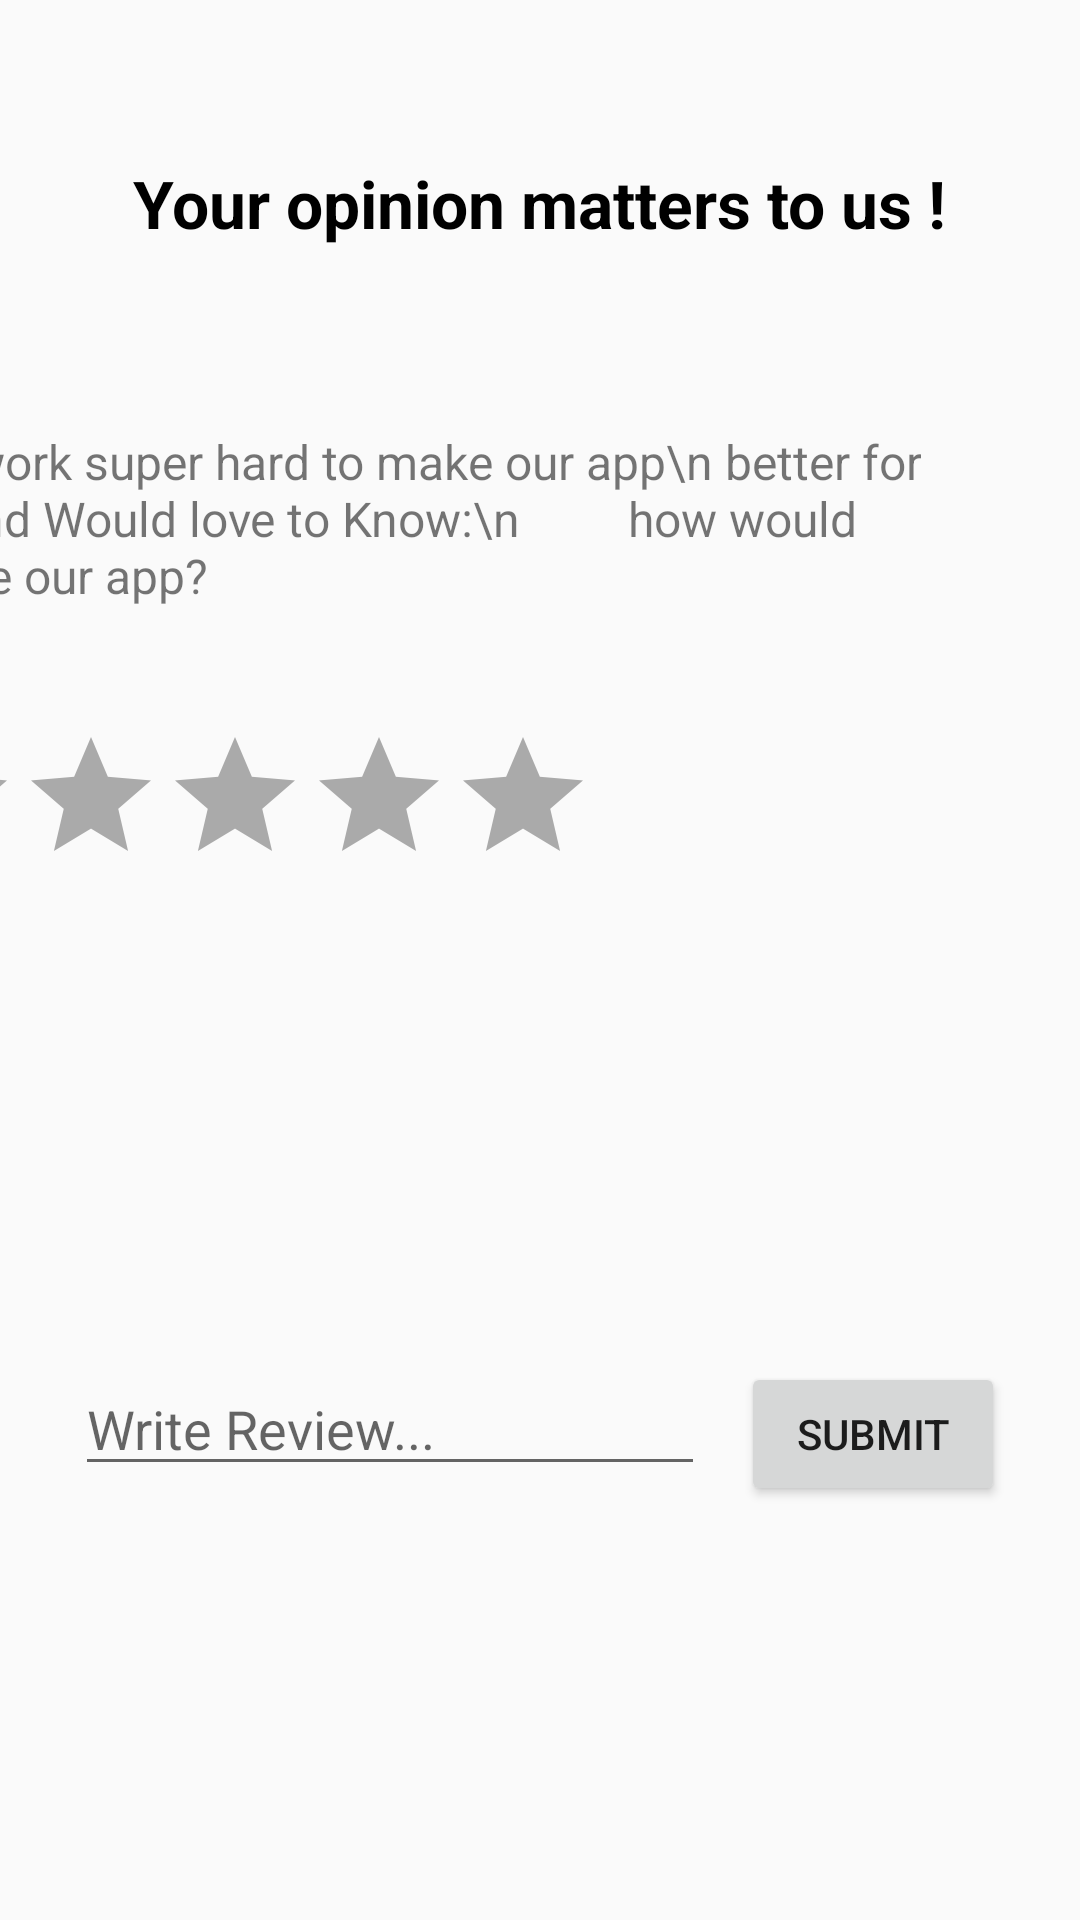

This screen was rendered from an Android layout file. Write that file and the resources it references.
<!-- AndroidManifest.xml: application theme Theme.Andro2GroupProjectTest -->
<!-- res/layout/activity_user_res_rate.xml -->
<?xml version="1.0" encoding="utf-8"?>
<androidx.constraintlayout.widget.ConstraintLayout xmlns:android="http://schemas.android.com/apk/res/android"
    xmlns:app="http://schemas.android.com/apk/res-auto"
    xmlns:tools="http://schemas.android.com/tools"
    android:layout_width="match_parent"
    android:layout_height="match_parent"
    tools:context=".UserResRate">
    


    <RatingBar
        android:id="@+id/ratingBar2"
        android:layout_width="wrap_content"
        android:layout_height="wrap_content"
        android:layout_marginStart="11dp"
        android:layout_marginTop="39dp"
        android:numStars="5"
        android:progressBackgroundTint="@android:color/darker_gray"
        android:progressTint="@android:color/holo_orange_dark"
        app:layout_constraintStart_toStartOf="@+id/textView26"
        app:layout_constraintTop_toBottomOf="@+id/textView26" />

    <Button
        android:id="@+id/submit"
        android:layout_width="wrap_content"
        android:layout_height="wrap_content"
        android:layout_marginEnd="13dp"
        android:layout_marginBottom="138dp"
        android:text="submit"
        app:layout_constraintBottom_toBottomOf="parent"
        app:layout_constraintEnd_toEndOf="parent"
        app:layout_constraintStart_toEndOf="@+id/review" />


    <TextView
        android:id="@+id/thank"
        android:layout_width="200dp"
        android:layout_height="wrap_content"
        android:layout_marginBottom="57dp"
        app:layout_constraintBottom_toBottomOf="parent"
        app:layout_constraintEnd_toEndOf="parent"
        app:layout_constraintStart_toStartOf="parent" />

    <TextView
        android:id="@+id/rateCount"
        android:layout_width="200dp"
        android:layout_height="wrap_content"
        android:layout_marginTop="43dp"
        android:text=""
        app:layout_constraintEnd_toEndOf="parent"
        app:layout_constraintStart_toStartOf="parent"
        app:layout_constraintTop_toBottomOf="@+id/ratingBar2" />

    <EditText
        android:id="@+id/review"
        android:layout_width="wrap_content"
        android:layout_height="wrap_content"
        android:layout_marginStart="13dp"
        android:ems="10"
        android:hint="Write Review..."
        android:inputType="textPersonName"
        app:layout_constraintBaseline_toBaselineOf="@+id/submit"
        app:layout_constraintEnd_toStartOf="@+id/submit"
        app:layout_constraintStart_toStartOf="parent" />

    <TextView
        android:id="@+id/textView25"
        android:layout_width="wrap_content"
        android:layout_height="wrap_content"
        android:layout_marginTop="53dp"
        android:text="Your opinion matters to us !"
        android:textColor="@color/black"
        android:textSize="22sp"
        android:textStyle="bold"
        app:layout_constraintEnd_toEndOf="parent"
        app:layout_constraintStart_toStartOf="parent"
        app:layout_constraintTop_toTopOf="parent" />

    <TextView
        android:id="@+id/textView26"
        android:layout_width="wrap_content"
        android:layout_height="wrap_content"
        android:layout_marginTop="143dp"
        android:layout_marginEnd="53dp"
        android:text="    We work super hard to make our app\n better for you , and Would love to Know:\n         how would you rate our app?"
        android:textSize="16sp"
        app:layout_constraintEnd_toEndOf="parent"
        app:layout_constraintTop_toTopOf="parent" />

</androidx.constraintlayout.widget.ConstraintLayout>
<!-- resources referenced by this layout -->
<resources>
  <color name="black">#FF000000</color>
  <style name="Theme.Andro2GroupProjectTest" parent="Theme.AppCompat.DayNight.DarkActionBar">
          <item name="colorPrimary">#BB50CD</item>
          <item name="colorPrimaryVariant">#A800C5</item>
          <item name="colorOnPrimary">@color/white</item>
          
          <item name="colorSecondary">@color/teal_200</item>
          <item name="colorSecondaryVariant">@color/teal_700</item>
          <item name="colorOnSecondary">@color/black</item>
          
          <item name="android:statusBarColor">?attr/colorPrimaryVariant</item>
          
      </style>
  <color name="white">#FFFFFFFF</color>
  <color name="teal_200">#FF03DAC5</color>
  <color name="teal_700">#FF018786</color>
</resources>
